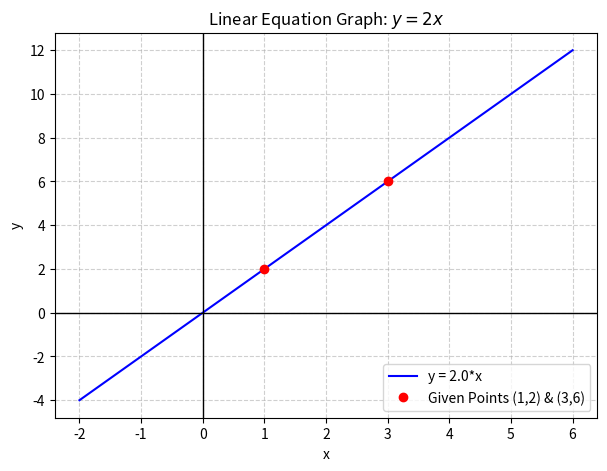

This chart was generated by the following Python code:
import sympy as sp
import numpy as np
import matplotlib.pyplot as plt

# Define symbols
x, y = sp.symbols('x y')

# 1. Calculate slope between two points: (1, 2) and (3, 6)
x1, y1 = 1, 2
x2, y2 = 3, 6
m = (y2 - y1) / (x2 - x1)

# 2. Find the equation of the line using point-slope form: y - y1 = m(x - x1)
# Simplify to slope-intercept form: y = mx + b
eq_point_slope = y - y1 - m * (x - x1)
eq_slope_intercept = sp.solve(eq_point_slope, y)[0]

print(f"Calculated Slope (m): {m}")
print(f"Slope-Intercept Form: y = {eq_slope_intercept}")

# 3. Plotting the line using NumPy and Matplotlib
x_vals = np.linspace(-2, 6, 100)
# Convert SymPy expression to a numerical lambda function
y_func = sp.lambdify(x, eq_slope_intercept, 'numpy')
y_vals = y_func(x_vals)

plt.figure(figsize=(7, 5))
plt.plot(x_vals, y_vals, 'b-', label=f'y = {eq_slope_intercept}')
plt.plot([x1, x2], [y1, y2], 'ro', label='Given Points (1,2) & (3,6)')
plt.title('Linear Equation Graph: $y = 2x$')
plt.xlabel('x')
plt.ylabel('y')
plt.axhline(0, color='black', linewidth=1)
plt.axvline(0, color='black', linewidth=1)
plt.grid(True, linestyle='--', alpha=0.6)
plt.legend()
plt.show()
